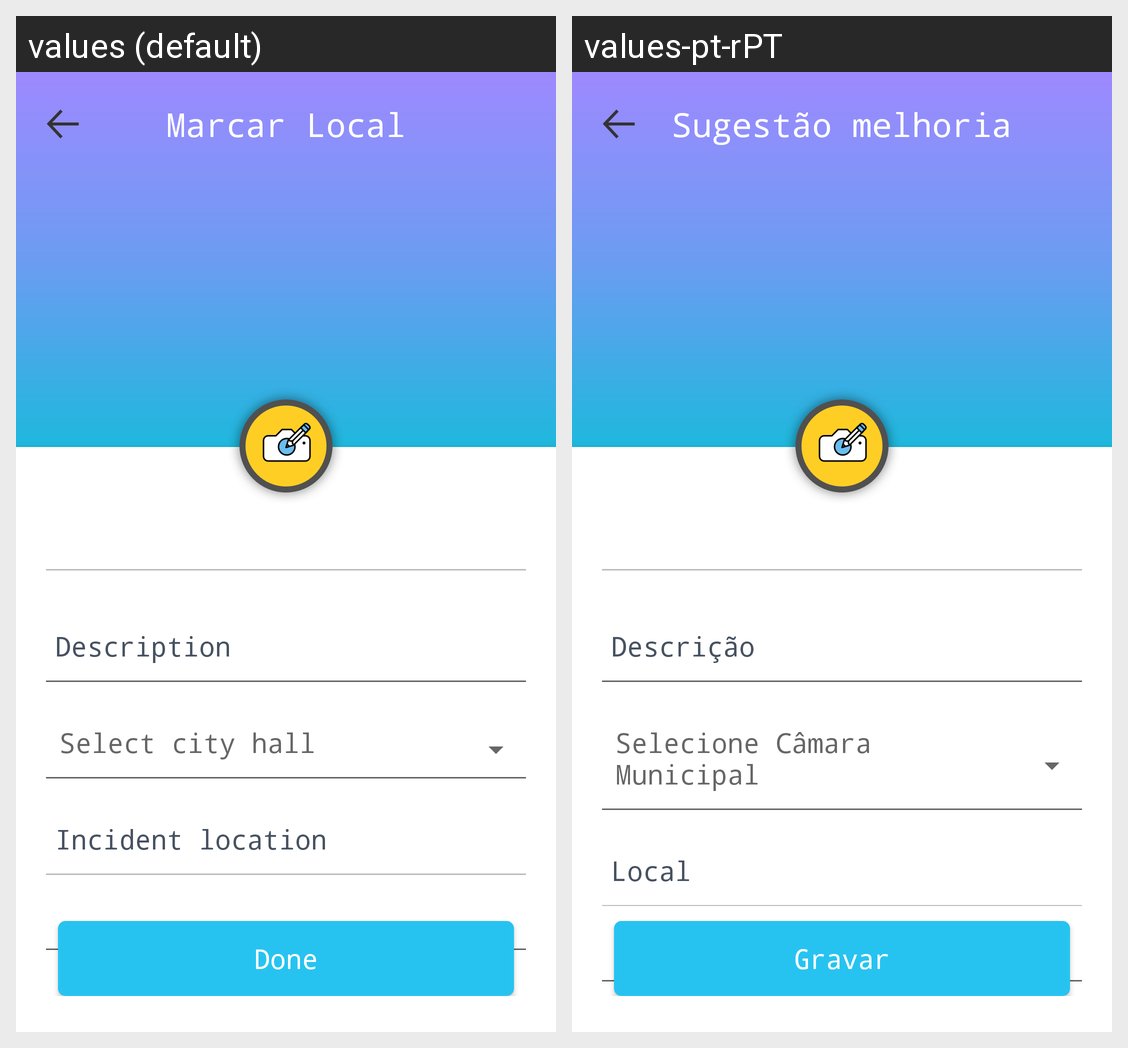

The same Android screen rendered under two of its app's locales, left to right. List the strings drawn on it with the default value and each locale's translation.
Android screen res/layout/fragment_add_incident.xml rendered under 2 locales, left to right: values (default), values-pt-rPT. Device: Nexus 5 (rendered at 1080×1920; each locale shown at half size, 540×960, under a caption strip naming it); theme AppTheme.
Strings drawn on this screen, with the default value and each locale's value (text and hints the layout hard-codes, and strings that could not be matched under every locale, appear in the picture but are not listed):

marcar_local
  values: Marcar Local
  values-pt-rPT: Sugestão melhoria

done
  values: Done
  values-pt-rPT: Gravar

description
  values: Description
  values-pt-rPT: Descrição

select_city_hall
  values: Select city hall
  values-pt-rPT: Selecione Câmara Municipal

incident_location
  values: Incident location
  values-pt-rPT: Local
